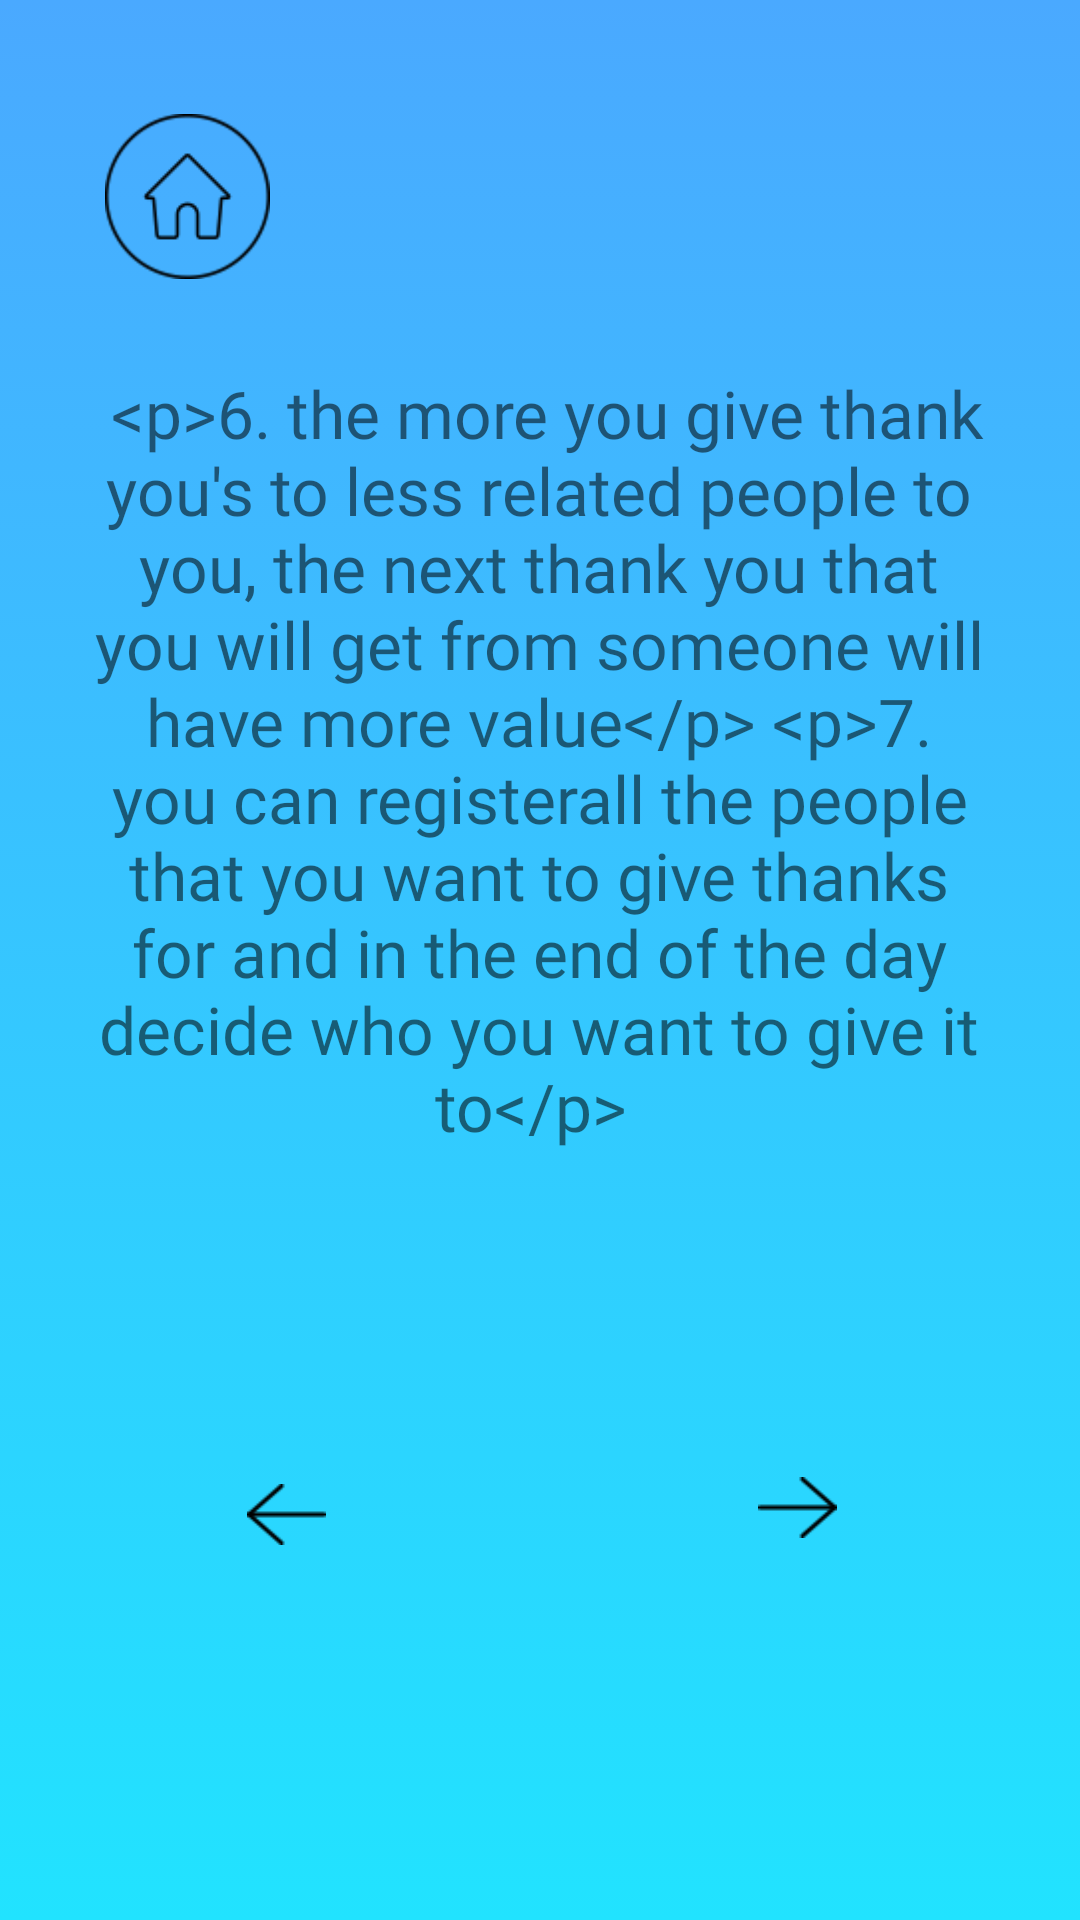

Produce the Android XML layout that renders to this screen, including the resource entries it uses.
<!-- AndroidManifest.xml: application theme AppTheme -->
<!-- res/layout/activity_rules_page_four.xml -->
<?xml version="1.0" encoding="utf-8"?>
<androidx.constraintlayout.widget.ConstraintLayout xmlns:android="http://schemas.android.com/apk/res/android"
    xmlns:app="http://schemas.android.com/apk/res-auto"
    xmlns:tools="http://schemas.android.com/tools"
    android:layout_width="match_parent"
    android:layout_height="match_parent"
    android:background="@drawable/blue_blue_light_gradient_background"
    android:layoutDirection="ltr"
    android:theme="@style/AppTheme.NoActionBar"
    tools:context=".rules_page_four">

    <ImageView
        android:id="@+id/home_button"
        style="@style/home_button_style"
        app:layout_constraintBottom_toBottomOf="parent"
        app:layout_constraintEnd_toEndOf="parent"
        app:layout_constraintHorizontal_bias="0.078"
        app:layout_constraintStart_toStartOf="parent"
        app:layout_constraintTop_toTopOf="parent"
        app:layout_constraintVertical_bias="0.045"
        app:srcCompat="@drawable/home_button" />

    <TextView
        android:id="@+id/rules_page_four_text_id"
        style="@style/rule_page_text_style"
        android:layout_width="302dp"
        android:layout_height="342dp"
        android:text="@string/rules_page_four_text"
        app:layout_constraintBottom_toBottomOf="parent"
        app:layout_constraintEnd_toEndOf="parent"
        app:layout_constraintHorizontal_bias="0.495"
        app:layout_constraintStart_toStartOf="parent"
        app:layout_constraintTop_toBottomOf="@+id/home_button"
        app:layout_constraintVertical_bias="0.147" />

    <ImageView
        android:id="@+id/forward_arrow_button"
        app:layout_constraintBottom_toBottomOf="parent"
        app:layout_constraintEnd_toEndOf="parent"
        app:layout_constraintHorizontal_bias="1.0"
        app:layout_constraintStart_toEndOf="@+id/previous_arrow_button"
        app:layout_constraintStart_toStartOf="parent"
        app:layout_constraintTop_toBottomOf="@+id/rules_page_four_text_id"
        app:layout_constraintVertical_bias="0.423"
        app:srcCompat="@drawable/forward_arow"
        style="@style/forward_arrow_button_style" />

    <ImageView
        android:id="@+id/previous_arrow_button"
        app:layout_constraintBottom_toBottomOf="parent"
        app:layout_constraintEnd_toStartOf="@+id/forward_arrow_button"
        app:layout_constraintHorizontal_bias="0.01"
        app:layout_constraintStart_toStartOf="parent"
        app:layout_constraintTop_toBottomOf="@+id/rules_page_four_text_id"
        app:layout_constraintVertical_bias="0.455"
        app:srcCompat="@drawable/previous_arrow"
        style="@style/previous_arrow_button_style"/>

</androidx.constraintlayout.widget.ConstraintLayout>
<!-- resources referenced by this layout -->
<resources>
  <!-- drawable blue_blue_light_gradient_background (drawable) -->
  <?xml version="1.0" encoding="utf-8"?>
  <selector xmlns:android="http://schemas.android.com/apk/res/android">
  
      <item>
         <shape>
            <gradient android:angle="90"
                      android:startColor="#21E3FF"
                      android:endColor="#4AA9FF"
                      android:type="linear"/>
         </shape>
      </item>
  
  
  </selector>
  <!-- drawable forward_arow: png bitmap (drawable, 337 bytes) -->
  <!-- drawable home_button: png bitmap (drawable, 2120 bytes) -->
  <!-- drawable previous_arrow: png bitmap (drawable, 330 bytes) -->
  <string name="rules_page_four_text">
        
        &lt;p&gt;6. the more you give thank you\'s to less related people to you, the next thank you that you will get from someone will have more value&lt;/p&gt;
        &lt;p&gt;7. you can "register" all the people that you want to give thanks for and in the end of the day decide who you want to give it to&lt;/p&gt;
        
      </string>
  <style name="AppTheme.NoActionBar" parent="Theme.AppCompat.Light.NoActionBar" />
  <style name="forward_arrow_button_style">
          <item name="android:layout_width">26.3dp</item>
          <item name="android:layout_height">20.3dp</item>
          <item name="android:layout_marginRight">81dp</item>
          <item name="android:layout_marginBottom">90dp</item>
      </style>
  <style name="home_button_style">
          <item name="android:layout_width">55dp</item>
          <item name="android:layout_height">55dp</item>
          <item name="android:contentDescription">@string/home_button</item>
          <item name="android:layout_marginTop">12.3dp</item>
          <item name="android:layout_marginLeft">12.3dp</item>
      </style>
  <style name="previous_arrow_button_style">
          <item name="android:layout_width">26.3dp</item>
          <item name="android:layout_height">26.3dp</item>
          <item name="android:layout_marginLeft">81dp</item>
          <item name="android:layout_marginBottom">90dp</item>
      </style>
  <style name="rule_page_text_style">
          <item name="android:fontFamily">@font/roboto_light</item>
          <item name="android:textAlignment">center</item>
          <item name="android:textSize">22sp</item>
      </style>
  <style name="AppTheme" parent="Theme.AppCompat.Light.NoActionBar">
          
          <item name="android:windowTranslucentNavigation">true</item>
          <item name="android:windowTranslucentStatus">true</item>
      </style>
  <string name="home_button">home button</string>
</resources>
